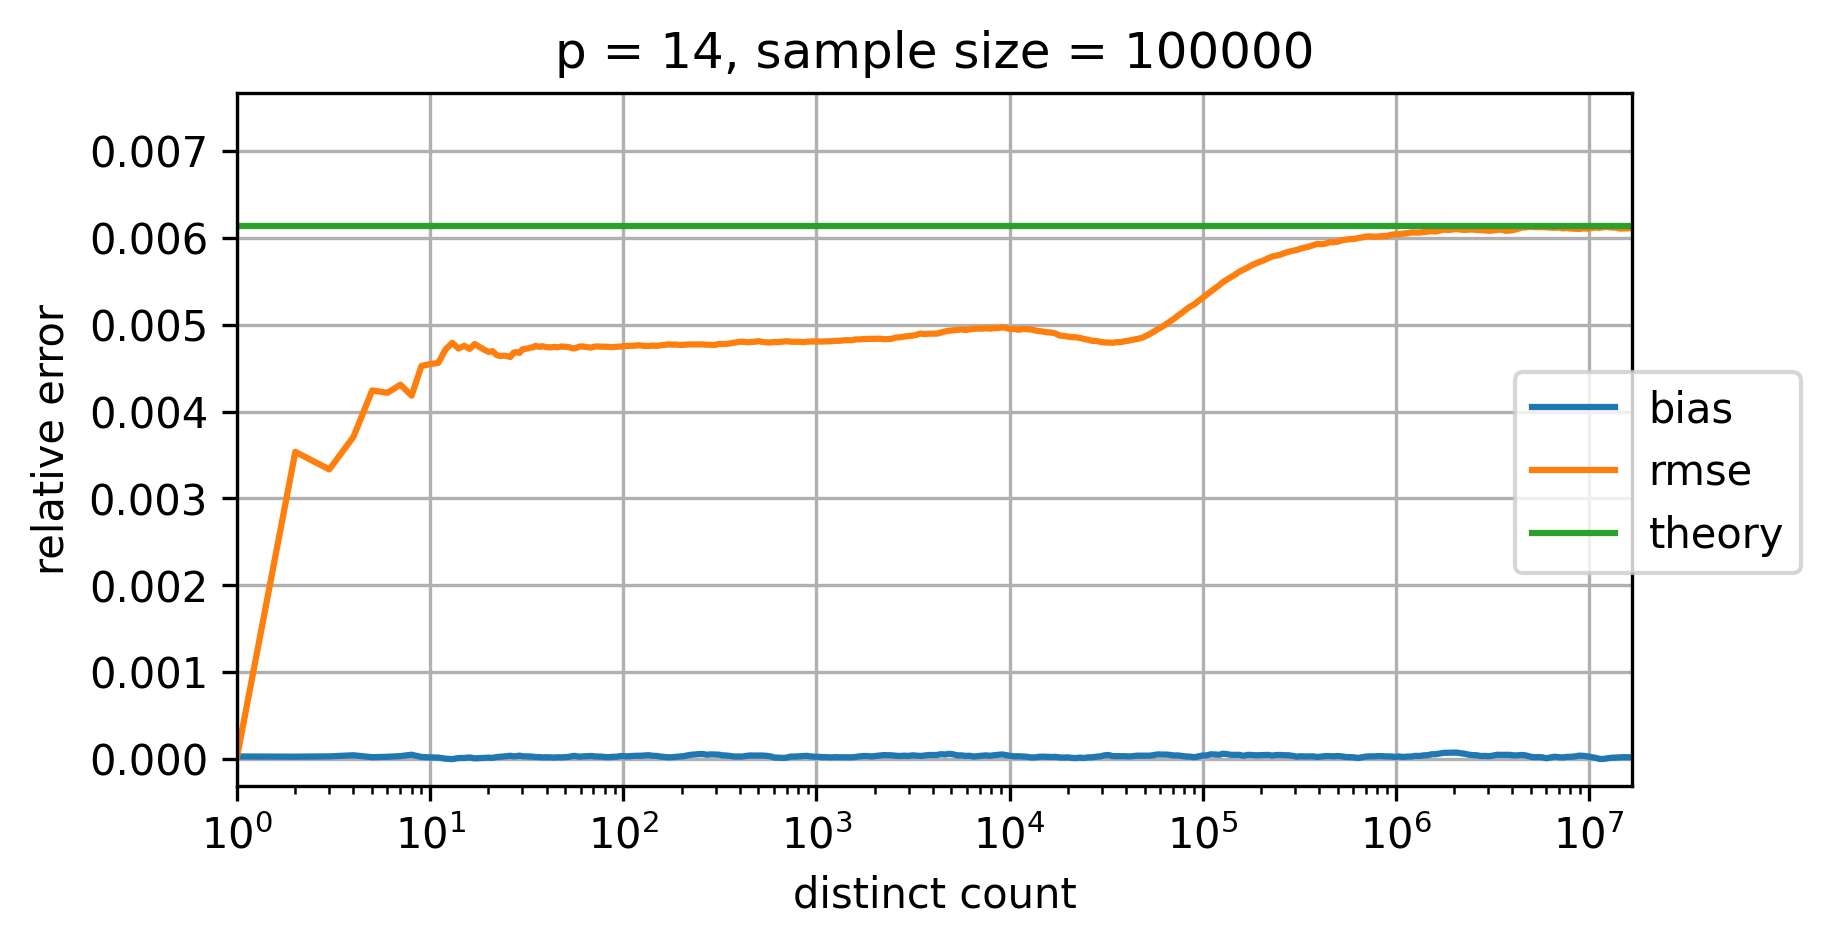

The table this chart was drawn from, first rows:
p=14; num_cycles=100000
distinct count; relative bias; relative rmse; theoretical relative standard error
0.0; NaN; NaN; 0.006137
1.0; 2.925078705113152E-5; 3.4334127106347556E-5; 0.006137
2.0; 2.7112192080285783E-5; 0.003536; 0.006137
3.0; 3.0525974912330745E-5; 0.003334; 0.006137
4.0; 4.291492264069579E-5; 0.003709; 0.006137
5.0; 2.114483516227932E-5; 0.004242; 0.006137
6.0; 2.58409952341623E-5; 0.004216; 0.006137
7.0; 3.3253778433652696E-5; 0.004309; 0.006137
8.0; 4.940569961744106E-5; 0.004183; 0.006137
9.0; 2.3836350854498954E-5; 0.004525; 0.006137
10.0; 1.8475331222641354E-5; 0.004547; 0.006137
11.0; 1.6479226879643378E-5; 0.00456; 0.006137
12.0; 3.863334195740323E-6; 0.004716; 0.006137
13.0; -1.3037835059723581E-6; 0.004791; 0.006137
14.0; 1.1196255885575835E-5; 0.004725; 0.006137
15.0; 1.2174393923731919E-5; 0.004757; 0.006137
16.0; 1.791267612665233E-5; 0.004721; 0.006137
17.0; 7.355804738565147E-6; 0.004777; 0.006137
18.0; 1.0255402926469341E-5; 0.004742; 0.006137
19.0; 1.2402292162711165E-5; 0.004713; 0.006137
20.0; 1.5650509924724903E-5; 0.004687; 0.006137
21.0; 1.3194914980087054E-5; 0.004695; 0.006137
22.0; 2.214612694199973E-5; 0.004653; 0.006137
23.0; 2.5810066187044454E-5; 0.004638; 0.006137
24.0; 2.8695950659510306E-5; 0.004644; 0.006137
25.0; 3.308922482918341E-5; 0.004637; 0.006137
26.0; 3.7467754499527985E-5; 0.004629; 0.006137
27.0; 3.0024103435357985E-5; 0.004678; 0.006137
28.0; 3.3395941973508656E-5; 0.004685; 0.006137
29.0; 3.921368659553626E-5; 0.004675; 0.006137
30.0; 3.1814619173861716E-5; 0.004716; 0.006137
31.0; 3.102966668781541E-5; 0.004722; 0.006137
32.0; 2.9605296803496153E-5; 0.004726; 0.006137
33.0; 2.808586964004412E-5; 0.004736; 0.006137
34.0; 2.7704737967812487E-5; 0.004738; 0.006137
35.0; 2.2591411424710362E-5; 0.004755; 0.006137
36.0; 2.2444908546534736E-5; 0.004749; 0.006137
37.0; 2.233620436119712E-5; 0.004745; 0.006137
38.0; 1.8308889849965877E-5; 0.004753; 0.006137
39.0; 1.8980821969118225E-5; 0.004747; 0.006137
40.0; 2.0670422258482724E-5; 0.004741; 0.006137
42.0; 1.9204155913944584E-5; 0.004738; 0.006137
44.0; 1.7107955719978435E-5; 0.004745; 0.006137
46.0; 2.0715419967409584E-5; 0.00474; 0.006137
48.0; 1.8407662922195435E-5; 0.004749; 0.006137
50.0; 2.2107682889824617E-5; 0.004745; 0.006137
52.0; 2.4050161619670557E-5; 0.004743; 0.006137
54.0; 3.2762563879576464E-5; 0.00473; 0.006137
56.0; 3.6164258873458865E-5; 0.004726; 0.006137
58.0; 2.9091763788488304E-5; 0.004741; 0.006137
60.0; 2.7766469960625992E-5; 0.00475; 0.006137
62.0; 3.0374385720413818E-5; 0.004748; 0.006137
65.0; 3.2689255303596906E-5; 0.004741; 0.006137
68.0; 3.508602871952576E-5; 0.004736; 0.006137
71.0; 2.99164593675823E-5; 0.004748; 0.006137
74.0; 2.8247762518355592E-5; 0.004749; 0.006137
77.0; 2.7734512647373752E-5; 0.004746; 0.006137
80.0; 2.3207584358555024E-5; 0.004747; 0.006137
84.0; 2.138692358028767E-5; 0.004743; 0.006137
... 253 more rows
